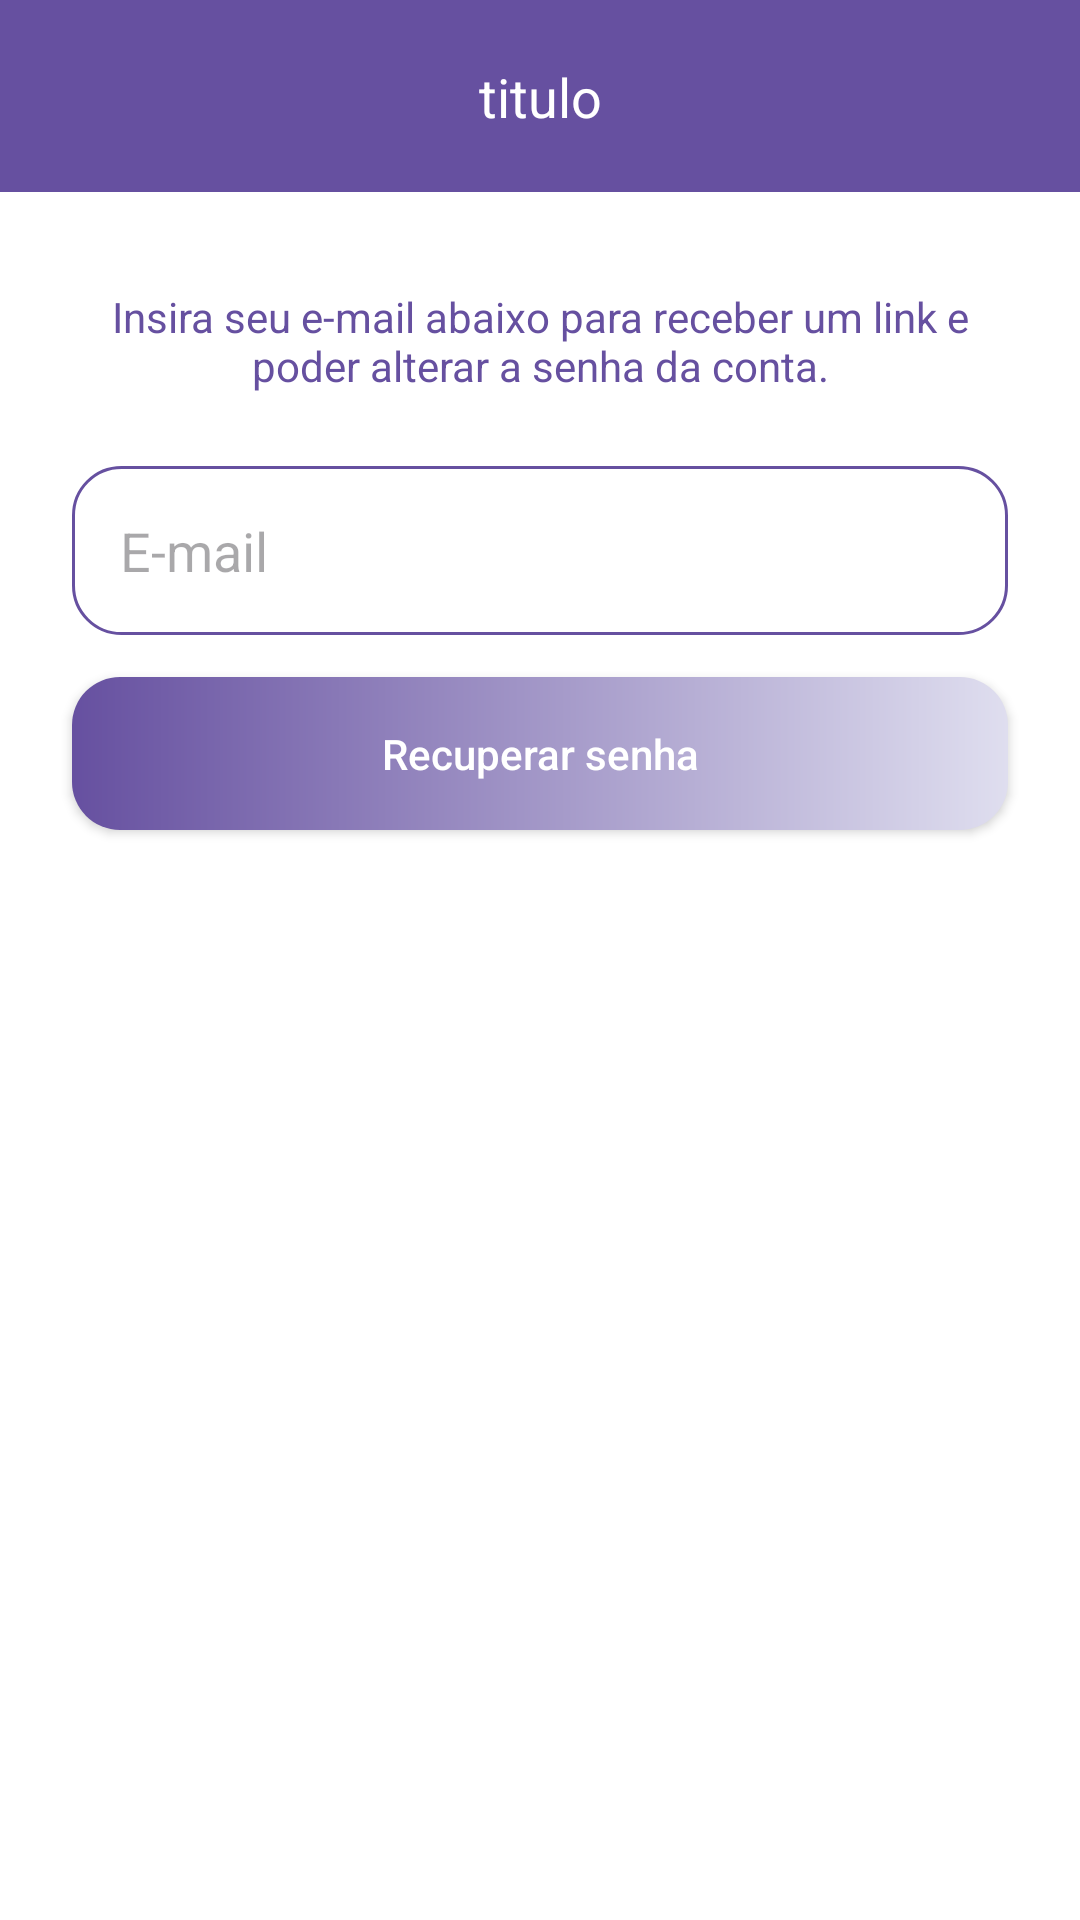

Write the Android layout XML for this screen, with the resource values it uses.
<!-- AndroidManifest.xml: application theme Base.Theme.CasaPorTemporada -->
<!-- res/layout/activity_esqueceu_senha.xml -->
<?xml version="1.0" encoding="utf-8"?>
<androidx.constraintlayout.widget.ConstraintLayout xmlns:android="http://schemas.android.com/apk/res/android"
    xmlns:app="http://schemas.android.com/apk/res-auto"
    xmlns:tools="http://schemas.android.com/tools"
    android:layout_width="match_parent"
    android:layout_height="match_parent"
    tools:context=".Autenticacao.RecuperarContaActivity"
    android:background="@color/white">

    <include
        android:id="@+id/include2"
        layout="@layout/toolbar_voltar"
        app:layout_constraintEnd_toEndOf="parent"
        app:layout_constraintStart_toStartOf="parent"
        app:layout_constraintTop_toTopOf="parent" />

    <TextView
        android:id="@+id/textView"
        android:layout_width="match_parent"
        android:layout_height="wrap_content"
        android:layout_margin="32dp"
        android:text="Insira seu e-mail abaixo para receber um link e poder alterar a senha da conta."
        android:textAlignment="center"
        android:textColor="@color/azul_toolbar"
        app:layout_constraintEnd_toEndOf="parent"
        app:layout_constraintStart_toStartOf="parent"
        app:layout_constraintTop_toBottomOf="@+id/include2" />

    <EditText
        android:id="@+id/edit_recuperaEmail"
        android:layout_width="match_parent"
        android:layout_height="wrap_content"
        android:layout_margin="24dp"
        android:background="@drawable/bg_edt"
        android:hint="E-mail"
        android:padding="16dp"
        app:layout_constraintEnd_toEndOf="parent"
        app:layout_constraintStart_toStartOf="parent"
        app:layout_constraintTop_toBottomOf="@+id/textView" />

    <android.widget.Button
        android:id="@+id/btn_recuperaSenha"
        android:layout_width="match_parent"
        android:layout_height="wrap_content"
        android:layout_marginHorizontal="24dp"
        android:layout_marginTop="14dp"
        android:background="@drawable/bg_btn"
        android:padding="16dp"
        android:onClick="validaDados"
        android:text="Recuperar senha"
        android:textAllCaps="false"
        android:textColor="@color/white"
        app:layout_constraintEnd_toEndOf="parent"
        app:layout_constraintStart_toStartOf="parent"
        app:layout_constraintTop_toBottomOf="@+id/edit_recuperaEmail" />

    <ProgressBar
        android:id="@+id/progressBar"
        android:layout_width="wrap_content"
        android:layout_height="wrap_content"
        android:layout_marginTop="16dp"
        android:visibility="gone"
        tools:visibility="visible"
        android:indeterminateTint="@color/azul_padrao"
        app:layout_constraintEnd_toEndOf="parent"
        app:layout_constraintStart_toStartOf="parent"
        app:layout_constraintTop_toBottomOf="@+id/btn_recuperaSenha" />


</androidx.constraintlayout.widget.ConstraintLayout>
<!-- res/layout/toolbar_voltar.xml (included above) -->
<?xml version="1.0" encoding="utf-8"?>
<androidx.constraintlayout.widget.ConstraintLayout xmlns:android="http://schemas.android.com/apk/res/android"
    xmlns:app="http://schemas.android.com/apk/res-auto"
    xmlns:tools="http://schemas.android.com/tools"
    android:layout_width="match_parent"
    android:layout_height="?actionBarSize"
    android:background="@color/azul_toolbar">

    <ImageButton
        android:id="@+id/btn_voltar"
        android:layout_width="wrap_content"
        android:layout_height="match_parent"
        android:background="@android:color/transparent"
        android:paddingHorizontal="16dp"
        android:src="@drawable/ic_voltar_branco"
        app:layout_constraintBottom_toBottomOf="parent"
        app:layout_constraintStart_toStartOf="parent"
        app:layout_constraintTop_toTopOf="parent" />

    <TextView
        android:id="@+id/text_titulo_toolbar"
        android:layout_width="wrap_content"
        android:layout_height="wrap_content"
        tools:text="titulo"
        android:textSize="18sp"
        android:textColor="@android:color/white"
        app:layout_constraintBottom_toBottomOf="parent"
        app:layout_constraintEnd_toEndOf="parent"
        app:layout_constraintStart_toStartOf="parent"
        app:layout_constraintTop_toTopOf="parent" />

</androidx.constraintlayout.widget.ConstraintLayout>
<!-- resources referenced by this layout -->
<resources>
  <color name="azul_padrao">#279AFB</color>
  <color name="azul_toolbar">#6650A0</color>
  <color name="white">#FFFFFFFF</color>
  <!-- drawable bg_btn (drawable) -->
  <?xml version="1.0" encoding="utf-8"?>
  <shape xmlns:android="http://schemas.android.com/apk/res/android"
      android:shape="rectangle">
  
      <gradient android:startColor="@color/azul_toolbar" android:endColor="#DFDEEF"/>
      <corners android:radius="16dp"/>
  
  
  </shape>
  <!-- drawable bg_edt (drawable) -->
  <?xml version="1.0" encoding="utf-8"?>
  <shape xmlns:android="http://schemas.android.com/apk/res/android"
      android:shape="rectangle">
  
      <stroke android:width="1dp" android:color="@color/azul_toolbar"/>
      <corners android:radius="16dp"/>
  
  
  </shape>
  <style name="Base.Theme.CasaPorTemporada" parent="Theme.Material3.Light.NoActionBar">
  
          <item name="colorPrimaryContainer">@color/azul_padrao</item>
  
      </style>
</resources>
